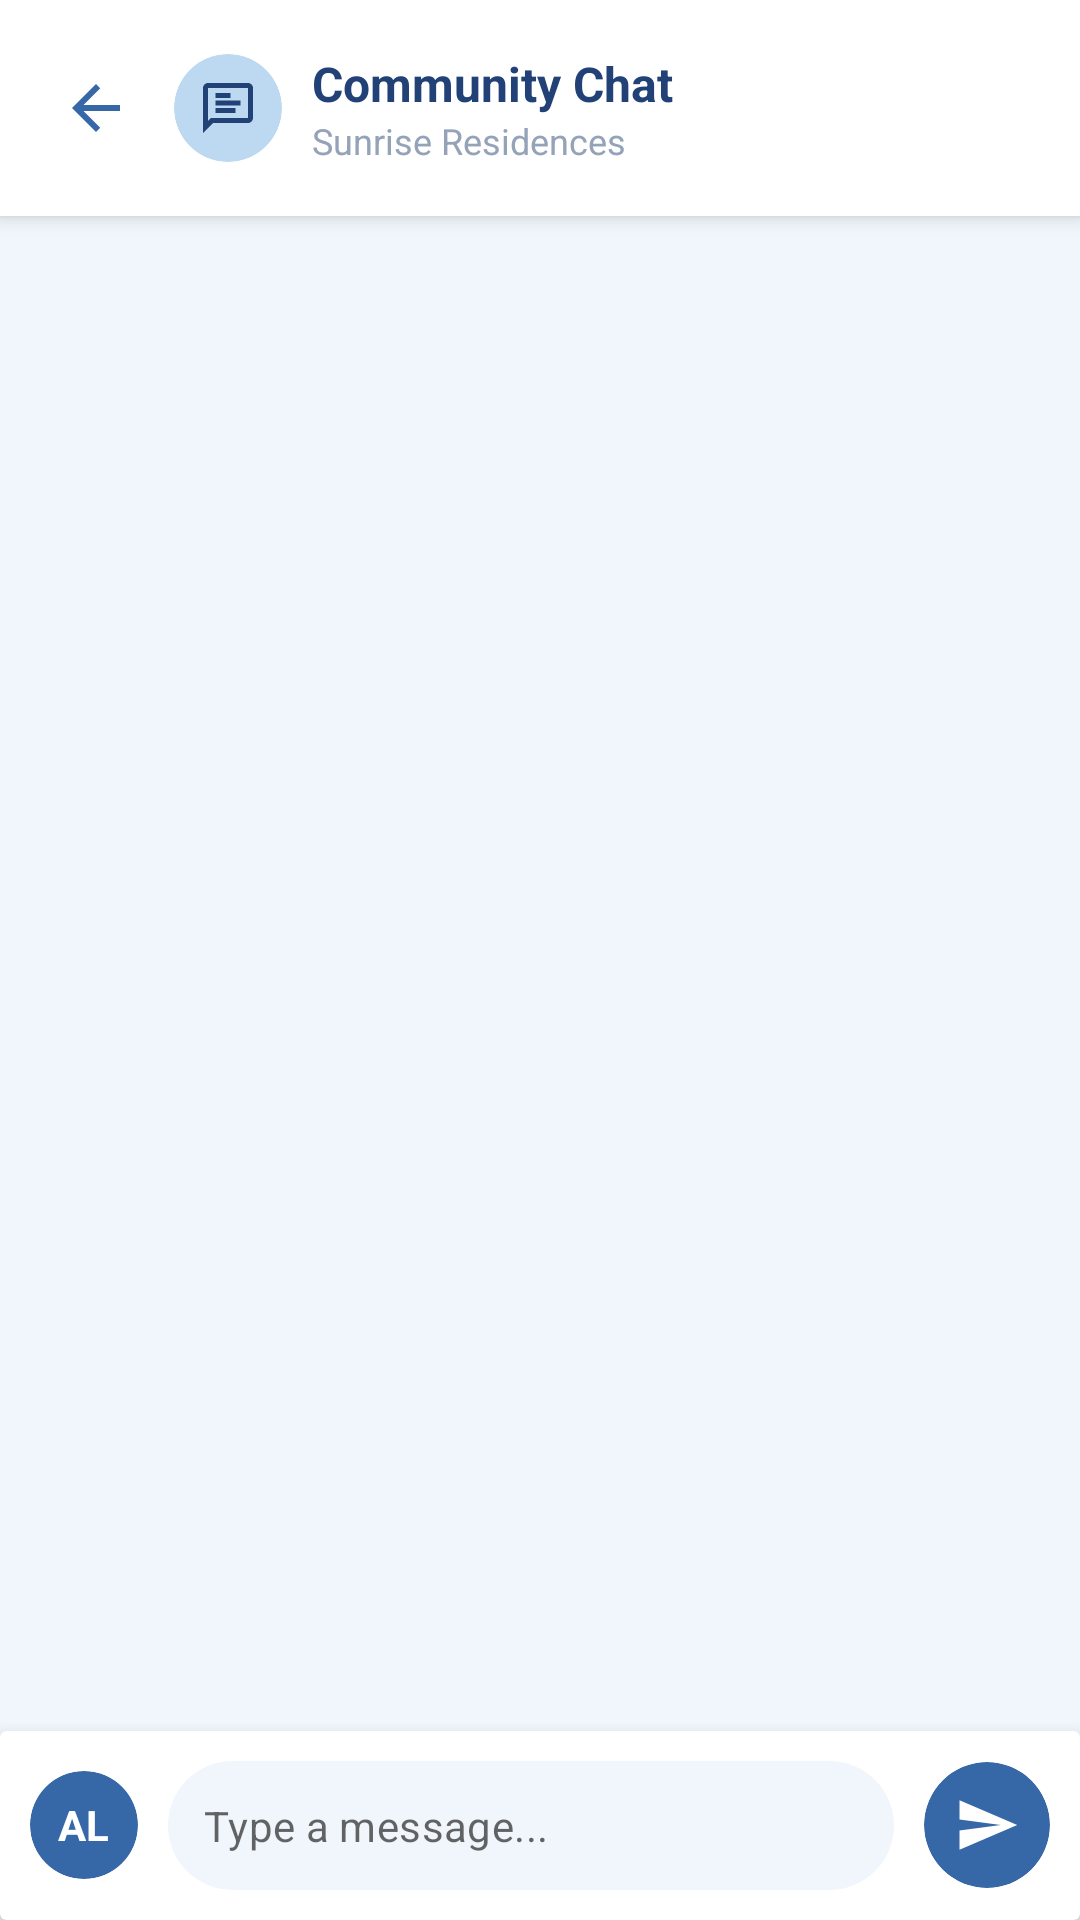

This screen was rendered from an Android layout file. Write that file and the resources it references.
<!-- AndroidManifest.xml: application theme Theme.ApartmentManagementSystem -->
<!-- res/layout/activity_chat.xml -->
<?xml version="1.0" encoding="utf-8"?>
<androidx.coordinatorlayout.widget.CoordinatorLayout
    xmlns:android="http://schemas.android.com/apk/res/android"
    xmlns:app="http://schemas.android.com/apk/res-auto"
    xmlns:tools="http://schemas.android.com/tools"
    android:id="@+id/chat"
    android:layout_width="match_parent"
    android:layout_height="match_parent"
    android:background="#F0F6FB"
    tools:context=".ChatActivity">

    <com.google.android.material.appbar.AppBarLayout
        android:id="@+id/appBarLayout"
        android:layout_width="match_parent"
        android:layout_height="wrap_content"
        android:background="#FFFFFF"
        app:elevation="4dp">

        <androidx.constraintlayout.widget.ConstraintLayout
            android:layout_width="match_parent"
            android:layout_height="72dp"
            android:paddingStart="12dp"
            android:paddingEnd="20dp">

            <ImageView
                android:id="@+id/backButton"
                android:layout_width="40dp"
                android:layout_height="40dp"
                android:padding="8dp"
                android:src="@drawable/ic_arrow_back"
                app:tint="#3667A6"
                android:background="?attr/selectableItemBackgroundBorderless"
                app:layout_constraintBottom_toBottomOf="parent"
                app:layout_constraintStart_toStartOf="parent"
                app:layout_constraintTop_toTopOf="parent" />

            <androidx.cardview.widget.CardView
                android:id="@+id/chatIconCard"
                android:layout_width="36dp"
                android:layout_height="36dp"
                android:layout_marginStart="6dp"
                app:cardCornerRadius="18dp"
                app:cardElevation="0dp"
                app:cardBackgroundColor="#BDD8F1"
                app:layout_constraintBottom_toBottomOf="parent"
                app:layout_constraintStart_toEndOf="@id/backButton"
                app:layout_constraintTop_toTopOf="parent">

                <ImageView
                    android:layout_width="20dp"
                    android:layout_height="20dp"
                    android:layout_gravity="center"
                    android:src="@drawable/ic_chat"
                    app:tint="#214177" />
            </androidx.cardview.widget.CardView>

            <LinearLayout
                android:layout_width="0dp"
                android:layout_height="wrap_content"
                android:orientation="vertical"
                android:layout_marginStart="10dp"
                app:layout_constraintBottom_toBottomOf="parent"
                app:layout_constraintEnd_toStartOf="@id/onlineBadge"
                app:layout_constraintStart_toEndOf="@id/chatIconCard"
                app:layout_constraintTop_toTopOf="parent">

                <TextView
                    android:layout_width="wrap_content"
                    android:layout_height="wrap_content"
                    android:text="Community Chat"
                    android:textColor="#214177"
                    android:textSize="16sp"
                    android:textStyle="bold" />

                <TextView
                    android:layout_width="wrap_content"
                    android:layout_height="wrap_content"
                    android:text="Sunrise Residences"
                    android:textColor="#94A3B8"
                    android:textSize="12sp" />
            </LinearLayout>
        </androidx.constraintlayout.widget.ConstraintLayout>
    </com.google.android.material.appbar.AppBarLayout>

    <androidx.recyclerview.widget.RecyclerView
        android:id="@+id/chatRecyclerView"
        android:layout_width="match_parent"
        android:layout_height="match_parent"
        app:layout_behavior="@string/appbar_scrolling_view_behavior"
        android:clipToPadding="false"
        android:paddingBottom="80dp" />

    <androidx.cardview.widget.CardView
        android:id="@+id/messageInputCard"
        android:layout_width="match_parent"
        android:layout_height="wrap_content"
        android:layout_gravity="bottom"
        app:cardElevation="8dp"
        app:cardBackgroundColor="#FFFFFF">

        <LinearLayout
            android:layout_width="match_parent"
            android:layout_height="wrap_content"
            android:orientation="horizontal"
            android:gravity="center_vertical"
            android:padding="10dp">

            <androidx.cardview.widget.CardView
                android:layout_width="36dp"
                android:layout_height="36dp"
                app:cardCornerRadius="18dp"
                app:cardBackgroundColor="#3667A6"
                app:cardElevation="0dp">
                <TextView
                    android:id="@+id/tvUserInitial"
                    android:layout_width="wrap_content"
                    android:layout_height="wrap_content"
                    android:layout_gravity="center"
                    android:text="AL"
                    android:textColor="#FFFFFF"
                    android:textStyle="bold" />
            </androidx.cardview.widget.CardView>

            <com.google.android.material.textfield.TextInputLayout
                android:layout_width="0dp"
                android:layout_weight="1"
                android:layout_height="wrap_content"
                android:layout_marginHorizontal="10dp"
                app:boxBackgroundMode="filled"
                app:boxBackgroundColor="#F0F6FB"
                app:boxCornerRadiusTopStart="24dp"
                app:boxCornerRadiusTopEnd="24dp"
                app:boxCornerRadiusBottomStart="24dp"
                app:boxCornerRadiusBottomEnd="24dp"
                app:boxStrokeWidth="0dp"
                app:boxStrokeWidthFocused="0dp"
                app:hintEnabled="false">

                <com.google.android.material.textfield.TextInputEditText
                android:id="@+id/messageInput"
                android:layout_width="match_parent"
                android:layout_height="wrap_content"
                android:inputType="textMultiLine"
                android:maxLines="4"
                android:padding="12dp"
                android:textSize="14sp"
                android:hint="Type a message..." />
              </com.google.android.material.textfield.TextInputLayout>

            <androidx.cardview.widget.CardView
                android:id="@+id/sendButton"
                android:layout_width="42dp"
                android:layout_height="42dp"
                app:cardCornerRadius="21dp"
                app:cardBackgroundColor="#3667A6"
                app:cardElevation="0dp">
                <ImageView
                    android:layout_width="22dp"
                    android:layout_height="22dp"
                    android:layout_gravity="center"
                    android:src="@drawable/ic_send"
                    app:tint="#FFFFFF" />
            </androidx.cardview.widget.CardView>
        </LinearLayout>
    </androidx.cardview.widget.CardView>
</androidx.coordinatorlayout.widget.CoordinatorLayout>
<!-- resources referenced by this layout -->
<resources>
  <!-- drawable ic_arrow_back (drawable) -->
  <vector xmlns:android="http://schemas.android.com/apk/res/android"
      android:width="24dp"
      android:height="24dp"
      android:viewportWidth="24"
      android:viewportHeight="24">
      <path
          android:fillColor="#3667A6"
          android:pathData="M20,11H7.83L13.42,5.41L12,4L4,12L12,20L13.41,18.59L7.83,13H20V11Z"/>
  </vector>
  <!-- drawable ic_chat (drawable) -->
  <vector xmlns:android="http://schemas.android.com/apk/res/android"
      android:width="24dp"
      android:height="24dp"
      android:viewportWidth="24"
      android:viewportHeight="24">
      <path
          android:fillColor="#3667A6"
          android:pathData="M20,2H4C2.9,2 2,2.9 2,4V22L6,18H20C21.1,18 22,17.1 22,16V4C22,2.9 21.1,2 20,2ZM20,16H5.17L4,17.17V4H20V16ZM7,9H17V11H7V9ZM7,6H13V8H7V6ZM7,12H15V14H7V12Z"/>
  </vector>
  <!-- drawable ic_send (drawable) -->
  <vector xmlns:android="http://schemas.android.com/apk/res/android"
      android:width="24dp"
      android:height="24dp"
      android:viewportWidth="24"
      android:viewportHeight="24">
      <path
          android:fillColor="#FFFFFF"
          android:pathData="M2.01,21L23,12L2.01,3L2,10L17,12L2,14L2.01,21Z"/>
  </vector>
  <style name="Theme.ApartmentManagementSystem" parent="Theme.MaterialComponents.DayNight.DarkActionBar">
          <item name="colorPrimary">@color/purple_500</item>
          <item name="colorPrimaryVariant">@color/purple_700</item>
          <item name="colorOnPrimary">@color/white</item>
          <item name="colorSecondary">@color/teal_200</item>
          <item name="colorSecondaryVariant">@color/teal_700</item>
          <item name="colorOnSecondary">@color/black</item>
          <item name="android:statusBarColor">?attr/colorPrimaryVariant</item>
          
      </style>
  <color name="purple_500">#FF6200EE</color>
  <color name="purple_700">#FF3700B3</color>
  <color name="white">#FFFFFFFF</color>
  <color name="teal_200">#FF03DAC5</color>
  <color name="teal_700">#FF018786</color>
  <color name="black">#FF000000</color>
</resources>
